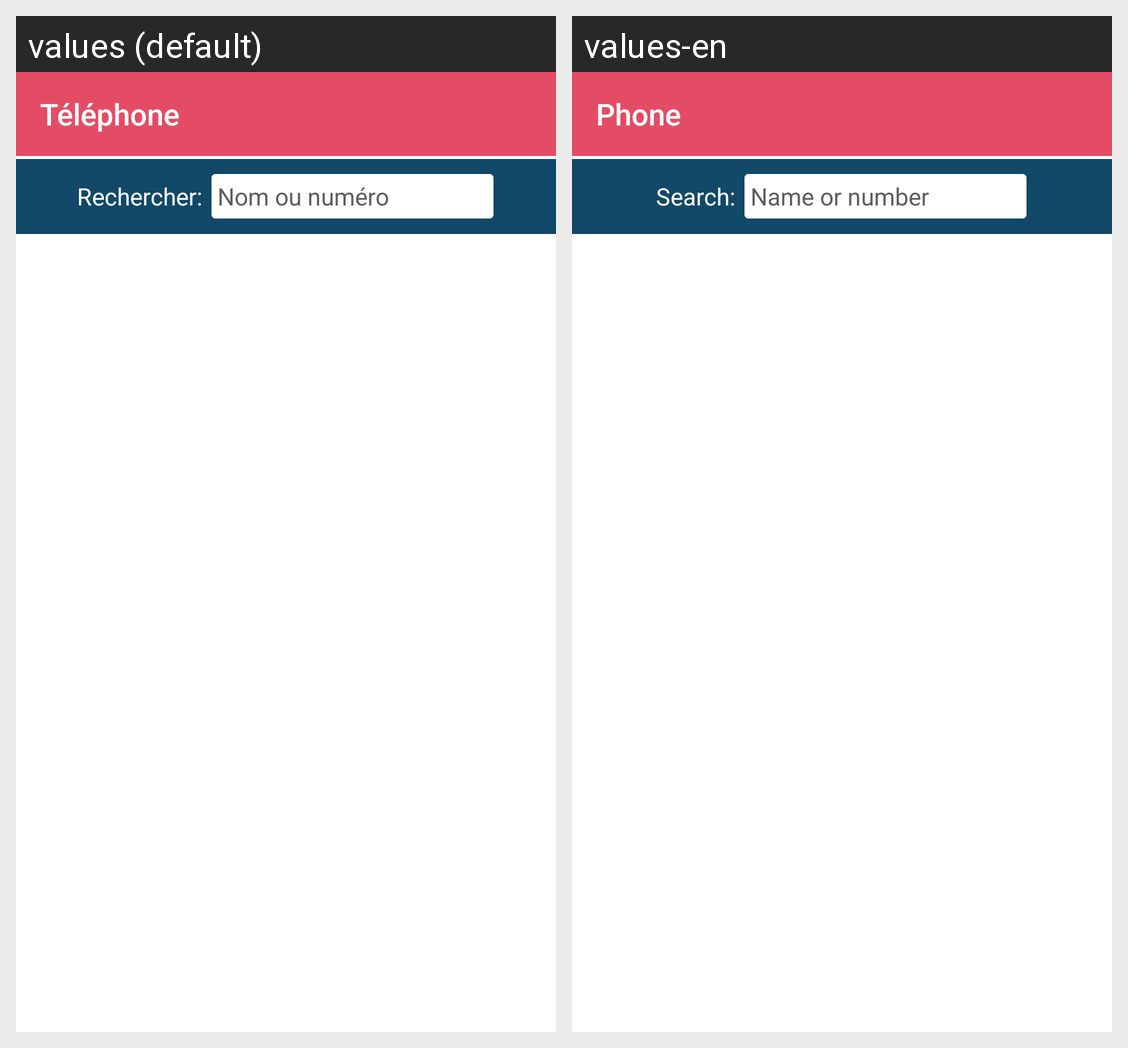

This grid shows one Android layout under two languages. Give, for every string resource on the screen, its name, the default text and each shown locale's text.
Android screen res/layout/activity_favorites.xml rendered under 2 locales, left to right: values (default), values-en. Device: Nexus 5 (rendered at 1080×1920; each locale shown at half size, 540×960, under a caption strip naming it); theme TelephoneTheme.
Strings drawn on this screen, with the default value and each locale's value (text and hints the layout hard-codes, and strings that could not be matched under every locale, appear in the picture but are not listed):

label_text_phone_search
  values: Rechercher:
  values-en: Search:

label_text_phone_search_hint
  values: Nom ou numéro
  values-en: Name or number
